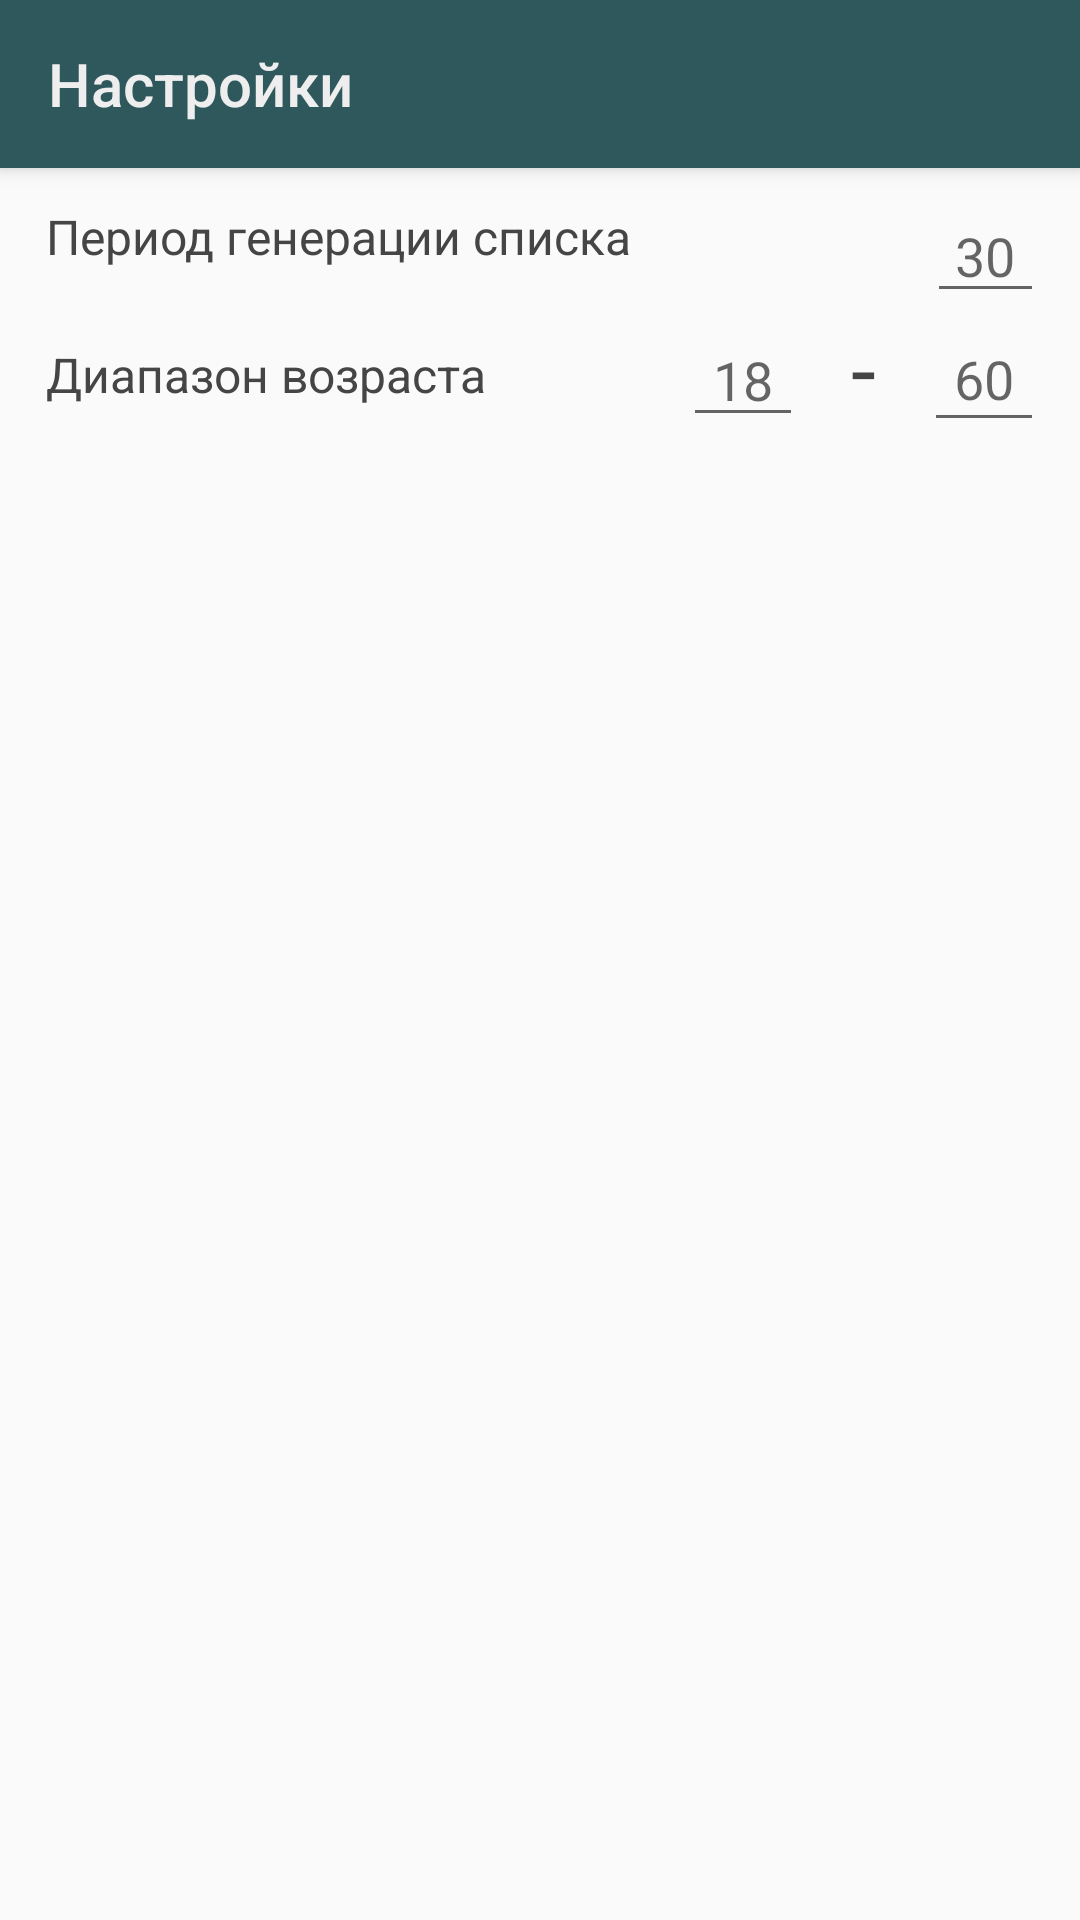

Here is an Android app screen rendered from its layout file. Give the layout XML and the strings, colors and styles it references.
<!-- AndroidManifest.xml: application theme AppTheme -->
<!-- res/layout/activity_settings_.xml -->
<?xml version="1.0" encoding="utf-8"?>
<androidx.coordinatorlayout.widget.CoordinatorLayout xmlns:android="http://schemas.android.com/apk/res/android"
    xmlns:app="http://schemas.android.com/apk/res-auto"
    xmlns:tools="http://schemas.android.com/tools"
    android:layout_width="match_parent"
    android:layout_height="match_parent"
    tools:context=".Settings_Activity">

    <com.google.android.material.appbar.AppBarLayout
        android:layout_width="match_parent"
        android:layout_height="wrap_content"
        android:theme="@style/AppTheme.AppBarOverlay">

        <androidx.appcompat.widget.Toolbar
            android:id="@+id/toolbar"
            android:layout_width="match_parent"
            android:layout_height="?attr/actionBarSize"
            android:background="?attr/colorPrimary"
            app:title="@string/settings"
            app:popupTheme="@style/AppTheme.PopupOverlay" />

    </com.google.android.material.appbar.AppBarLayout>

    <include layout="@layout/content_settings_" />

</androidx.coordinatorlayout.widget.CoordinatorLayout>
<!-- res/layout/content_settings_.xml (included above) -->
<?xml version="1.0" encoding="utf-8"?>
<androidx.constraintlayout.widget.ConstraintLayout xmlns:android="http://schemas.android.com/apk/res/android"
    xmlns:app="http://schemas.android.com/apk/res-auto"
    xmlns:tools="http://schemas.android.com/tools"
    android:layout_width="match_parent"
    android:layout_height="match_parent"
    app:layout_behavior="@string/appbar_scrolling_view_behavior"
    tools:context=".Settings_Activity"
    tools:showIn="@layout/activity_settings_">

    <TextView
        android:id="@+id/period"
        android:layout_width="wrap_content"
        android:layout_height="30dp"
        android:layout_marginStart="14dp"
        android:layout_marginTop="12dp"
        android:text="@string/period"
        android:textSize="16sp"
        app:layout_constraintEnd_toEndOf="parent"
        app:layout_constraintHorizontal_bias="0.009"
        app:layout_constraintStart_toStartOf="parent"
        app:layout_constraintTop_toTopOf="parent" />

    <EditText
        android:id="@+id/edittext_period"
        android:layout_width="39dp"
        android:layout_height="41dp"
        android:layout_marginEnd="12dp"
        android:hint="30"

        android:imeOptions="actionDone"
        android:inputType="number"
        android:textAlignment="center"
        app:layout_constraintBottom_toBottomOf="@+id/period"
        app:layout_constraintEnd_toEndOf="parent"
        app:layout_constraintTop_toTopOf="@+id/period"
        app:layout_constraintVertical_bias="0.454" />

    <TextView
        android:id="@+id/age"
        android:layout_width="wrap_content"
        android:layout_height="wrap_content"
        android:layout_marginTop="16dp"
        android:text="@string/age"
        android:textSize="16sp"
        app:layout_constraintStart_toStartOf="@+id/period"
        app:layout_constraintTop_toBottomOf="@+id/period" />


    <EditText
        android:id="@+id/age_to"
        android:layout_width="40dp"
        android:layout_height="45dp"
        android:layout_marginEnd="12dp"
        android:hint="60"
        android:imeOptions="actionDone"
        android:inputType="number"
        android:textAlignment="center"
        app:layout_constraintBottom_toBottomOf="@+id/age"
        app:layout_constraintEnd_toEndOf="parent"
        app:layout_constraintTop_toTopOf="@+id/age" />

    <TextView
        android:id="@+id/age2"
        android:layout_width="wrap_content"
        android:layout_height="26dp"
        android:layout_marginEnd="16dp"
        android:text="-"
        android:textAlignment="center"
        android:textSize="30sp"
        app:layout_constraintBottom_toBottomOf="@+id/age_to"
        app:layout_constraintEnd_toStartOf="@+id/age_to"
        app:layout_constraintTop_toTopOf="@+id/age_to"
        app:layout_constraintVertical_bias="0.0" />

    <EditText
        android:id="@+id/age_from"
        android:layout_width="40dp"
        android:layout_height="wrap_content"
        android:layout_marginEnd="16dp"
        android:hint="18"
        android:imeOptions="actionDone"
        android:inputType="number"
        android:textAlignment="center"
        app:layout_constraintBottom_toBottomOf="@+id/age_to"
        app:layout_constraintEnd_toStartOf="@+id/age2"
        app:layout_constraintTop_toTopOf="@+id/age_to" />

</androidx.constraintlayout.widget.ConstraintLayout>
<!-- resources referenced by this layout -->
<resources>
  <string name="age">Диапазон возраста</string>
  <string name="period">Период генерации списка</string>
  <string name="settings">Настройки</string>
  <style name="AppTheme.AppBarOverlay" parent="ThemeOverlay.AppCompat.Dark.ActionBar">
          <item name="android:textColorPrimary">@color/color_light</item>
  
      </style>
  <style name="AppTheme.PopupOverlay" parent="ThemeOverlay.AppCompat.Light">
          <item name="android:textColorPrimary">@color/color_light</item>
  
      </style>
  <style name="AppTheme" parent="Theme.AppCompat.Light.NoActionBar">
          
          <item name="colorPrimary">@color/colorPrimary</item>
          <item name="colorPrimaryDark">@color/colorPrimaryDark</item>
          <item name="android:windowLightStatusBar">false</item>
          <item name="android:textColorPrimary">@color/color_text</item>
          <item name="android:textColor">@color/color_text</item>
  
      </style>
  <color name="color_light">#eeeeee</color>
  <color name="colorPrimary">#2E585C</color>
  <color name="colorPrimaryDark">#2E585C</color>
  <color name="color_text">#454545</color>
</resources>
